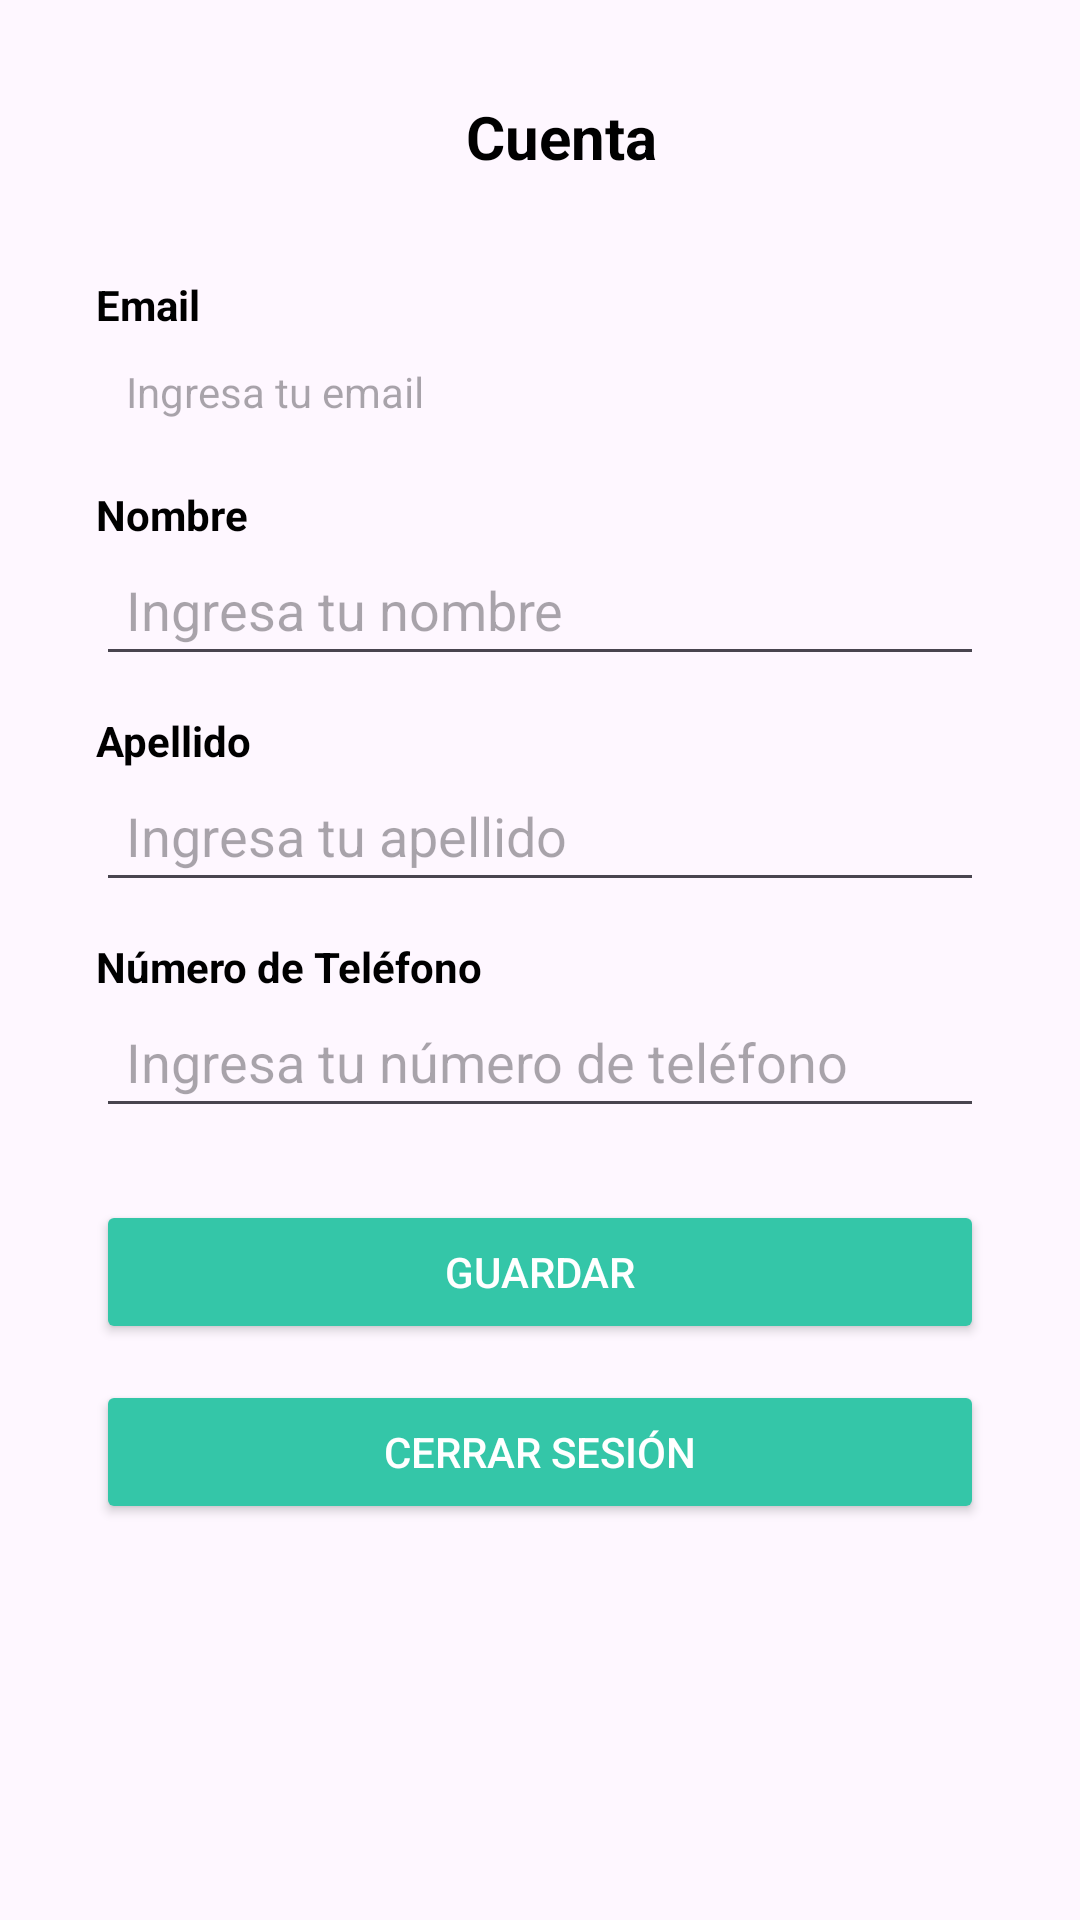

This screen was rendered from an Android layout file. Write that file and the resources it references.
<!-- AndroidManifest.xml: application theme Theme.Siembrasmart -->
<!-- res/layout/activity_user_profile.xml -->
<?xml version="1.0" encoding="utf-8"?>
<androidx.constraintlayout.widget.ConstraintLayout
    xmlns:android="http://schemas.android.com/apk/res/android"
    xmlns:app="http://schemas.android.com/apk/res-auto"
    xmlns:tools="http://schemas.android.com/tools"
    android:layout_width="match_parent"
    android:layout_height="match_parent"
    android:padding="16dp"
    tools:context=".views.UserProfileActivity">

    
    <androidx.constraintlayout.widget.ConstraintLayout
        android:id="@+id/top_bar"
        android:layout_width="0dp"
        android:layout_height="60dp"
        app:layout_constraintEnd_toEndOf="parent"
        app:layout_constraintStart_toStartOf="parent"
        app:layout_constraintTop_toTopOf="parent">

        <ImageButton
            android:id="@+id/backbutton"
            android:layout_width="50dp"
            android:layout_height="50dp"
            android:background="?attr/selectableItemBackgroundBorderless"
            android:contentDescription="Botón atrás"
            android:src="@drawable/arrow_back"
            app:layout_constraintBottom_toBottomOf="parent"
            app:layout_constraintStart_toStartOf="parent"
            app:layout_constraintTop_toTopOf="parent" />

        <TextView
            android:id="@+id/cuenta"
            android:layout_width="wrap_content"
            android:layout_height="wrap_content"
            android:text="Cuenta"
            android:textColor="@color/black"
            android:textSize="20sp"
            android:textStyle="bold"
            app:layout_constraintBottom_toBottomOf="parent"
            app:layout_constraintEnd_toEndOf="parent"
            app:layout_constraintHorizontal_bias="0.417"
            app:layout_constraintStart_toEndOf="@id/backbutton"
            app:layout_constraintTop_toTopOf="parent"
            app:layout_constraintVertical_bias="0.484" />

    </androidx.constraintlayout.widget.ConstraintLayout>

    
    <ScrollView
        android:layout_width="0dp"
        android:layout_height="0dp"
        app:layout_constraintTop_toBottomOf="@id/top_bar"
        app:layout_constraintBottom_toBottomOf="parent"
        app:layout_constraintStart_toStartOf="parent"
        app:layout_constraintEnd_toEndOf="parent">

        <LinearLayout
            android:layout_width="match_parent"
            android:layout_height="wrap_content"
            android:orientation="vertical"
            android:padding="16dp">

            
            <TextView
                android:layout_width="wrap_content"
                android:layout_height="wrap_content"
                android:text="Email"
                android:textStyle="bold"
                android:textColor="@android:color/black" />

            <TextView
                android:id="@+id/emailTextView"
                android:layout_width="match_parent"
                android:layout_height="wrap_content"
                android:hint="Ingresa tu email"
                android:inputType="textEmailAddress"
                android:padding="10dp" />

            
            <TextView
                android:layout_width="wrap_content"
                android:layout_height="wrap_content"
                android:layout_marginTop="12dp"
                android:text="Nombre"
                android:textStyle="bold"
                android:textColor="@android:color/black" />

            <EditText
                android:id="@+id/firstNameTextView"
                android:layout_width="match_parent"
                android:layout_height="wrap_content"
                android:hint="Ingresa tu nombre"
                android:inputType="textPersonName"
                android:padding="10dp" />

            
            <TextView
                android:layout_width="wrap_content"
                android:layout_height="wrap_content"
                android:layout_marginTop="12dp"
                android:text="Apellido"
                android:textStyle="bold"
                android:textColor="@android:color/black" />

            <EditText
                android:id="@+id/lastNameTextView"
                android:layout_width="match_parent"
                android:layout_height="wrap_content"
                android:hint="Ingresa tu apellido"
                android:inputType="textPersonName"
                android:padding="10dp" />

            
            <TextView
                android:layout_width="wrap_content"
                android:layout_height="wrap_content"
                android:layout_marginTop="12dp"
                android:text="Número de Teléfono"
                android:textStyle="bold"
                android:textColor="@android:color/black" />

            <EditText
                android:id="@+id/phoneNumberTextView"
                android:layout_width="match_parent"
                android:layout_height="wrap_content"
                android:hint="Ingresa tu número de teléfono"
                android:inputType="phone"
                android:padding="10dp" />

            <Button
                android:id="@+id/saveChangesButton"
                android:layout_width="match_parent"
                android:layout_height="wrap_content"
                android:layout_marginTop="24dp"
                android:backgroundTint="@color/verde_icon"
                android:text="Guardar"
                android:textColor="@android:color/white" />

            <Button
                android:id="@+id/logoutButton"
                android:layout_width="match_parent"
                android:layout_height="wrap_content"
                android:layout_marginTop="12dp"
                android:backgroundTint="@color/verde_icon"
                android:text="Cerrar Sesión"
                android:textColor="@android:color/white" />
        </LinearLayout>
    </ScrollView>
</androidx.constraintlayout.widget.ConstraintLayout>
<!-- resources referenced by this layout -->
<resources>
  <color name="black">#FF000000</color>
  <color name="verde_icon">#34C6A8</color>
  <style name="Theme.Siembrasmart" parent="Base.Theme.Siembrasmart" />
  <style name="Base.Theme.Siembrasmart" parent="Theme.Material3.DayNight.NoActionBar">
          
          
      </style>
</resources>
